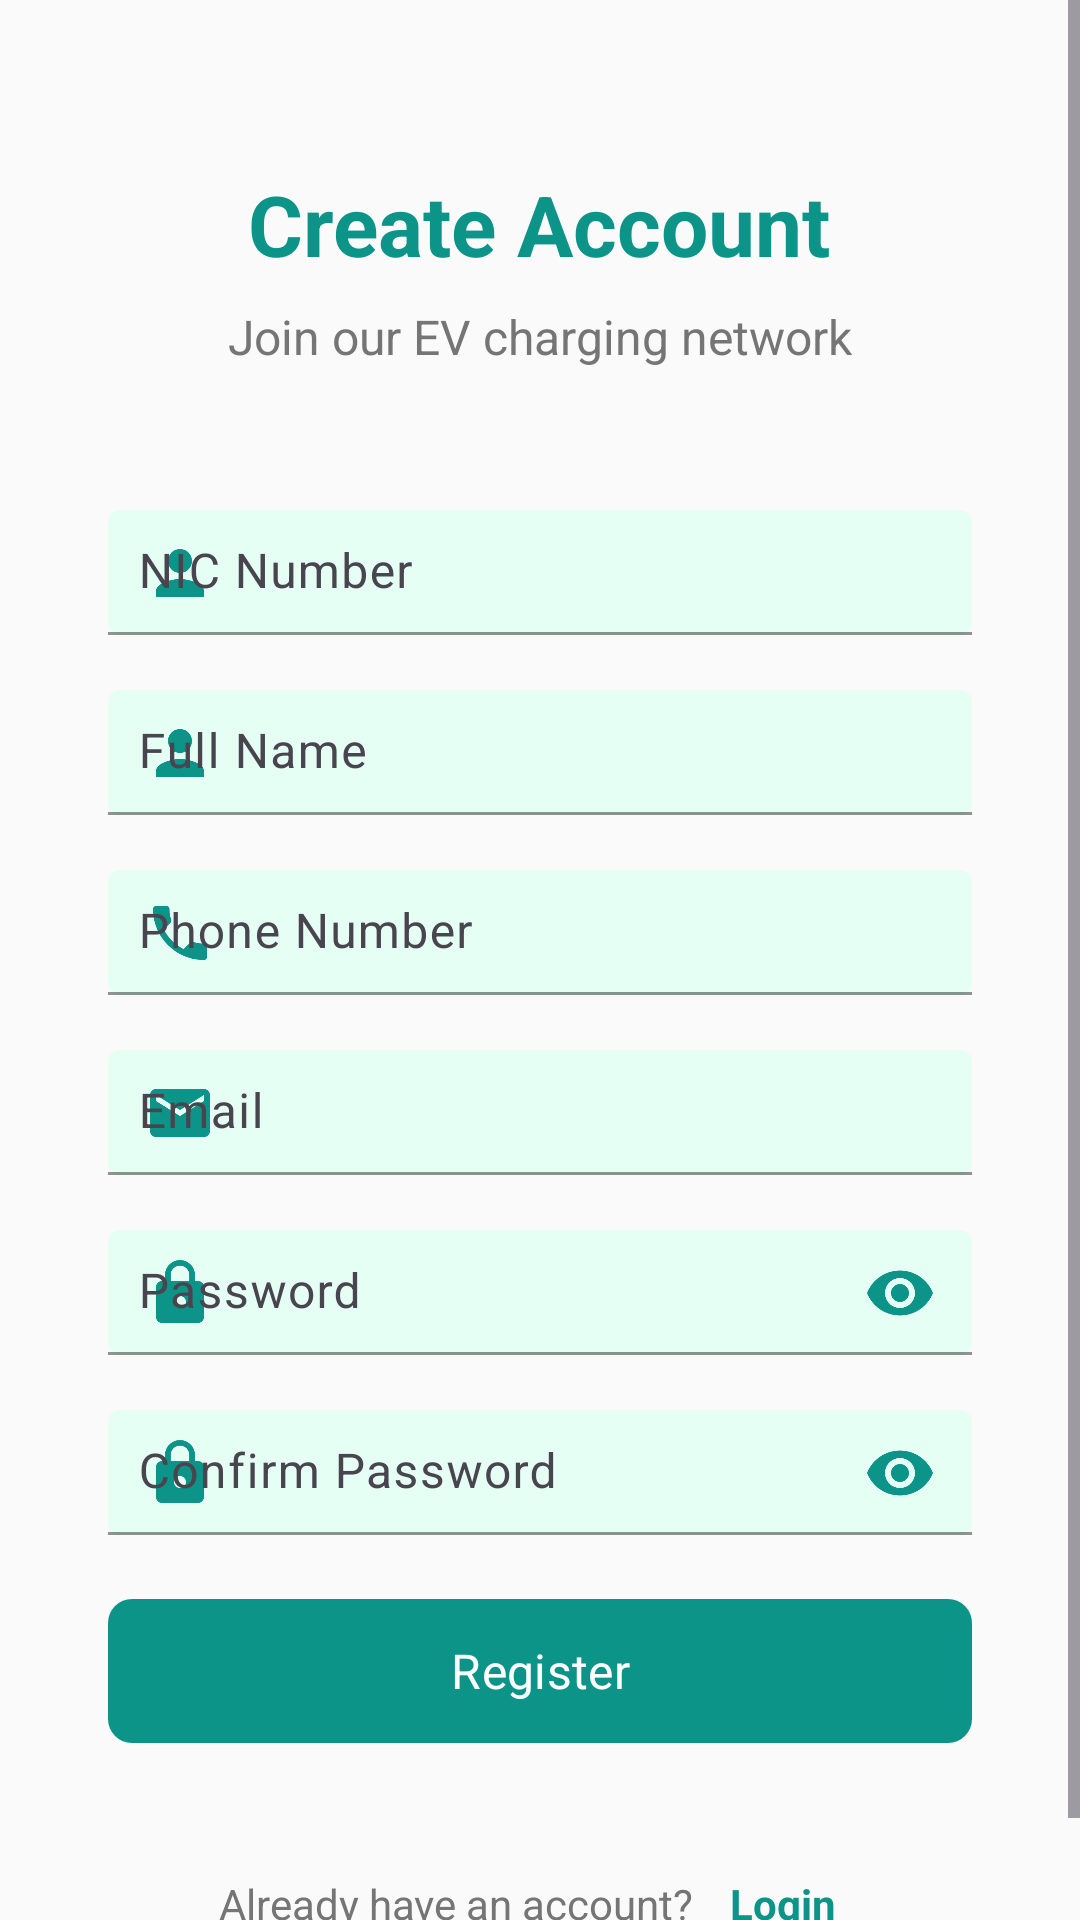

Reconstruct the res/layout file that produces this screen, plus the resources it refers to.
<!-- AndroidManifest.xml: activity theme Theme.PulseCharge.NoActionBar -->
<!-- res/layout/activity_register.xml -->
<?xml version="1.0" encoding="utf-8"?>
<ScrollView xmlns:android="http://schemas.android.com/apk/res/android"
    xmlns:app="http://schemas.android.com/apk/res-auto"
    android:layout_width="match_parent"
    android:layout_height="match_parent"
    android:background="@color/background_light"
    android:fillViewport="true">

    <LinearLayout
        android:layout_width="match_parent"
        android:layout_height="wrap_content"
        android:orientation="vertical"
        android:padding="24dp">

        
        <TextView
            android:layout_width="wrap_content"
            android:layout_height="wrap_content"
            android:layout_gravity="center_horizontal"
            android:layout_marginTop="32dp"
            android:layout_marginBottom="8dp"
            android:text="@string/title_register"
            android:textColor="@color/primary_color"
            android:textSize="28sp"
            android:textStyle="bold" />

        <TextView
            android:layout_width="wrap_content"
            android:layout_height="wrap_content"
            android:layout_gravity="center_horizontal"
            android:layout_marginBottom="32dp"
            android:text="@string/subtitle_register"
            android:textColor="@color/text_secondary"
            android:textSize="16sp" />

        
        <com.google.android.material.card.MaterialCardView
            android:layout_width="match_parent"
            android:layout_height="wrap_content"
            android:layout_marginBottom="24dp"
            app:cardCornerRadius="12dp"
            app:cardElevation="0dp"
            app:cardBackgroundColor="@android:color/transparent"
            app:strokeWidth="0dp">

            <LinearLayout
                android:layout_width="match_parent"
                android:layout_height="wrap_content"
                android:orientation="vertical"
                android:padding="12dp">

                <com.google.android.material.textfield.TextInputLayout
                    android:layout_width="match_parent"
                    android:layout_height="wrap_content"
                    android:layout_marginBottom="12dp"
                    android:hint="@string/hint_nic"
                    app:startIconDrawable="@drawable/ic_person"
                    app:startIconTint="@color/primary_color"
                    app:boxBackgroundMode="filled"
                    app:boxBackgroundColor="@color/primary_light"
                    app:boxStrokeColor="@color/primary_color">

                    <com.google.android.material.textfield.TextInputEditText
                        android:id="@+id/editTextNic"
                        android:layout_width="match_parent"
                        android:layout_height="wrap_content"
                        android:inputType="text"
                        android:padding="10dp"
                        android:textColor="@color/text_primary"
                        android:textColorHint="@color/text_hint" />

                </com.google.android.material.textfield.TextInputLayout>

                <com.google.android.material.textfield.TextInputLayout
                    android:layout_width="match_parent"
                    android:layout_height="wrap_content"
                    android:layout_marginBottom="12dp"
                    android:hint="@string/hint_name"
                    app:startIconDrawable="@drawable/ic_person"
                    app:startIconTint="@color/primary_color"
                    app:boxBackgroundMode="filled"
                    app:boxBackgroundColor="@color/primary_light"
                    app:boxStrokeColor="@color/primary_color">

                    <com.google.android.material.textfield.TextInputEditText
                        android:id="@+id/editTextName"
                        android:layout_width="match_parent"
                        android:layout_height="wrap_content"
                        android:inputType="textPersonName"
                        android:padding="10dp"
                        android:textColor="@color/text_primary"
                        android:textColorHint="@color/text_hint" />

                </com.google.android.material.textfield.TextInputLayout>

                <com.google.android.material.textfield.TextInputLayout
                    android:layout_width="match_parent"
                    android:layout_height="wrap_content"
                    android:layout_marginBottom="12dp"
                    android:hint="@string/hint_phone"
                    app:startIconDrawable="@drawable/ic_phone"
                    app:startIconTint="@color/primary_color"
                    app:boxBackgroundMode="filled"
                    app:boxBackgroundColor="@color/primary_light"
                    app:boxStrokeColor="@color/primary_color">

                    <com.google.android.material.textfield.TextInputEditText
                        android:id="@+id/editTextPhone"
                        android:layout_width="match_parent"
                        android:layout_height="wrap_content"
                        android:inputType="phone"
                        android:padding="10dp"
                        android:textColor="@color/text_primary"
                        android:textColorHint="@color/text_hint" />

                </com.google.android.material.textfield.TextInputLayout>

                <com.google.android.material.textfield.TextInputLayout
                    android:layout_width="match_parent"
                    android:layout_height="wrap_content"
                    android:layout_marginBottom="12dp"
                    android:hint="@string/hint_email"
                    app:startIconDrawable="@drawable/ic_email"
                    app:startIconTint="@color/primary_color"
                    app:boxBackgroundMode="filled"
                    app:boxBackgroundColor="@color/primary_light"
                    app:boxStrokeColor="@color/primary_color">

                    <com.google.android.material.textfield.TextInputEditText
                        android:id="@+id/editTextEmail"
                        android:layout_width="match_parent"
                        android:layout_height="wrap_content"
                        android:inputType="textEmailAddress"
                        android:padding="10dp"
                        android:textColor="@color/text_primary"
                        android:textColorHint="@color/text_hint" />

                </com.google.android.material.textfield.TextInputLayout>

                <com.google.android.material.textfield.TextInputLayout
                    android:layout_width="match_parent"
                    android:layout_height="wrap_content"
                    android:layout_marginBottom="12dp"
                    android:hint="@string/hint_password"
                    app:endIconMode="password_toggle"
                    app:startIconDrawable="@drawable/ic_lock"
                    app:startIconTint="@color/primary_color"
                    app:endIconTint="@color/primary_color"
                    app:boxBackgroundMode="filled"
                    app:boxBackgroundColor="@color/primary_light"
                    app:boxStrokeColor="@color/primary_color">

                    <com.google.android.material.textfield.TextInputEditText
                        android:id="@+id/editTextPassword"
                        android:layout_width="match_parent"
                        android:layout_height="wrap_content"
                        android:inputType="textPassword"
                        android:padding="10dp"
                        android:textColor="@color/text_primary"
                        android:textColorHint="@color/text_hint" />

                </com.google.android.material.textfield.TextInputLayout>

                <com.google.android.material.textfield.TextInputLayout
                    android:layout_width="match_parent"
                    android:layout_height="wrap_content"
                    android:layout_marginBottom="18dp"
                    android:hint="@string/hint_confirm_password"
                    app:endIconMode="password_toggle"
                    app:startIconDrawable="@drawable/ic_lock"
                    app:startIconTint="@color/primary_color"
                    app:endIconTint="@color/primary_color"
                    app:boxBackgroundMode="filled"
                    app:boxBackgroundColor="@color/primary_light"
                    app:boxStrokeColor="@color/primary_color">

                    <com.google.android.material.textfield.TextInputEditText
                        android:id="@+id/editTextConfirmPassword"
                        android:layout_width="match_parent"
                        android:layout_height="wrap_content"
                        android:inputType="textPassword"
                        android:padding="10dp"
                        android:textColor="@color/text_primary"
                        android:textColorHint="@color/text_hint" />

                </com.google.android.material.textfield.TextInputLayout>

                <com.google.android.material.button.MaterialButton
                    android:id="@+id/buttonRegister"
                    android:layout_width="match_parent"
                    android:layout_height="48dp"
                    android:text="@string/button_register"
                    android:textSize="16sp"
                    android:textColor="@color/text_white"
                    android:background="@drawable/bg_register_button"
                    app:cornerRadius="8dp" />

            </LinearLayout>

        </com.google.android.material.card.MaterialCardView>

        
        <LinearLayout
            android:layout_width="match_parent"
            android:layout_height="wrap_content"
            android:gravity="center"
            android:orientation="horizontal">

            <TextView
                android:layout_width="wrap_content"
                android:layout_height="wrap_content"
                android:text="@string/text_already_have_account"
                android:textColor="@color/text_secondary" />

            <TextView
                android:id="@+id/textViewLogin"
                android:layout_width="wrap_content"
                android:layout_height="wrap_content"
                android:layout_marginStart="4dp"
                android:background="?attr/selectableItemBackground"
                android:padding="8dp"
                android:text="@string/text_login"
                android:textColor="@color/primary_color"
                android:textStyle="bold" />

        </LinearLayout>

        
        <ProgressBar
            android:id="@+id/progressBar"
            android:layout_width="wrap_content"
            android:layout_height="wrap_content"
            android:layout_gravity="center_horizontal"
            android:layout_marginTop="16dp"
            android:visibility="gone" />

    </LinearLayout>

</ScrollView>
<!-- resources referenced by this layout -->
<resources>
  <color name="background_light">#FAFAFA</color>
  <color name="primary_color">#0D9488</color>
  <color name="primary_light">#E6FFF5</color>
  <color name="text_hint">#9E9E9E</color>
  <color name="text_primary">#212121</color>
  <color name="text_secondary">#757575</color>
  <color name="text_white">#FFFFFF</color>
  <!-- drawable bg_register_button (drawable) -->
  <?xml version="1.0" encoding="utf-8"?>
  <selector xmlns:android="http://schemas.android.com/apk/res/android">
      <item android:state_pressed="true">
          <shape android:shape="rectangle">
              <solid android:color="#0B7F76" />
              <corners android:radius="8dp" />
          </shape>
      </item>
      <item>
          <shape android:shape="rectangle">
              <solid android:color="#0D9488" />
              <corners android:radius="8dp" />
          </shape>
      </item>
  </selector>
  <!-- drawable ic_email (drawable) -->
  <?xml version="1.0" encoding="utf-8"?>
  <vector android:height="24dp" 
      android:viewportHeight="24" 
      android:viewportWidth="24"
      android:width="24dp" 
      xmlns:android="http://schemas.android.com/apk/res/android">
      <path android:fillColor="#FF000000" 
          android:pathData="M20,4L4,4c-1.1,0 -1.99,0.9 -1.99,2L2,18c0,1.1 0.9,2 2,2h16c1.1,0 2,-0.9 2,-2L22,6c0,-1.1 -0.9,-2 -2,-2zM20,8l-8,5 -8,-5L4,6l8,5 8,-5v2z"/>
  </vector>
  <!-- drawable ic_lock (drawable) -->
  <?xml version="1.0" encoding="utf-8"?>
  <vector android:height="24dp" 
      android:viewportHeight="24" 
      android:viewportWidth="24"
      android:width="24dp" 
      xmlns:android="http://schemas.android.com/apk/res/android">
      <path android:fillColor="#FF000000" 
          android:pathData="M18,8h-1L17,6c0,-2.76 -2.24,-5 -5,-5S7,3.24 7,6v2L6,8c-1.1,0 -2,0.9 -2,2v10c0,1.1 0.9,2 2,2h12c1.1,0 2,-0.9 2,-2L20,10c0,-1.1 -0.9,-2 -2,-2zM12,17c-1.1,0 -2,-0.9 -2,-2s0.9,-2 2,-2 2,0.9 2,2 -0.9,2 -2,2zM15.1,8L8.9,8L8.9,6c0,-1.71 1.39,-3.1 3.1,-3.1 1.71,0 3.1,1.39 3.1,3.1v2z"/>
  </vector>
  <!-- drawable ic_person (drawable) -->
  <?xml version="1.0" encoding="utf-8"?>
  <vector android:height="24dp" 
      android:viewportHeight="24" 
      android:viewportWidth="24"
      android:width="24dp" 
      xmlns:android="http://schemas.android.com/apk/res/android">
      <path android:fillColor="#FF000000" 
          android:pathData="M12,12c2.21,0 4,-1.79 4,-4s-1.79,-4 -4,-4 -4,1.79 -4,4 1.79,4 4,4zM12,14c-2.67,0 -8,1.34 -8,4v2h16v-2c0,-2.66 -5.33,-4 -8,-4z"/>
  </vector>
  <!-- drawable ic_phone (drawable) -->
  <?xml version="1.0" encoding="utf-8"?>
  <vector android:height="24dp" 
      android:viewportHeight="24" 
      android:viewportWidth="24"
      android:width="24dp" 
      xmlns:android="http://schemas.android.com/apk/res/android">
      <path android:fillColor="#FF000000" 
          android:pathData="M6.62,10.79c1.44,2.83 3.76,5.14 6.59,6.59l2.2,-2.2c0.27,-0.27 0.67,-0.36 1.02,-0.24 1.12,0.37 2.33,0.57 3.57,0.57 0.55,0 1,0.45 1,1V20c0,0.55 -0.45,1 -1,1 -9.39,0 -17,-7.61 -17,-17 0,-0.55 0.45,-1 1,-1h3.5c0.55,0 1,0.45 1,1 0,1.25 0.2,2.45 0.57,3.57 0.11,0.35 0.03,0.74 -0.25,1.02l-2.2,2.2z"/>
  </vector>
  <string name="button_register">Register</string>
  <string name="hint_confirm_password">Confirm Password</string>
  <string name="hint_email">Email</string>
  <string name="hint_name">Full Name</string>
  <string name="hint_nic">NIC Number</string>
  <string name="hint_password">Password</string>
  <string name="hint_phone">Phone Number</string>
  <string name="subtitle_register">Join our EV charging network</string>
  <string name="text_already_have_account">Already have an account?</string>
  <string name="text_login">Login</string>
  <string name="title_register">Create Account</string>
  <style name="Theme.PulseCharge.NoActionBar">
          <item name="windowActionBar">false</item>
          <item name="windowNoTitle">true</item>
      </style>
</resources>
